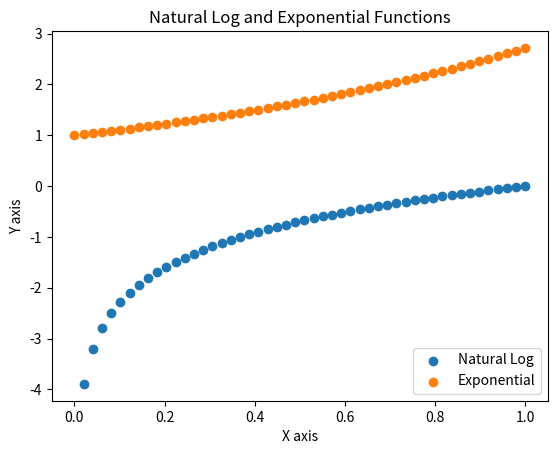
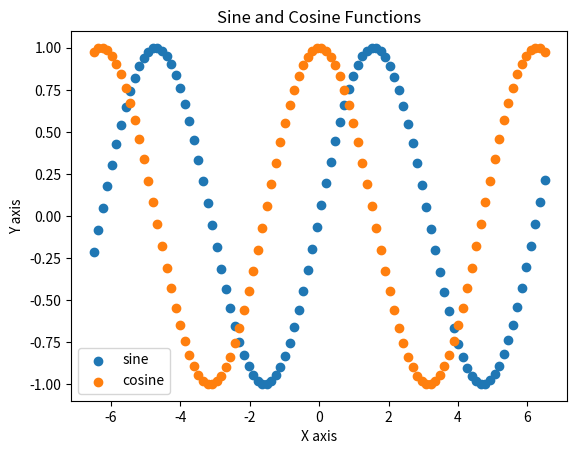

Here is the Python script that generated these plots, in order:
#DS3001 assignemnt q 

import matplotlib.pyplot as plt
import numpy as np

x = np.linspace(0, 1, 50)
y = np.log(x)
z= np.exp(x)
plt.scatter(x,y, label='Natural Log')
plt.scatter(x,z, label='Exponential')





plt.xlabel("X axis")
plt.ylabel("Y axis")
plt.legend(loc = 'lower right')
plt.title("Natural Log and Exponential Functions")
plt.show()


x = np.linspace(-6.5, 6.5, 100)
y =  np.sin(x)
z = np.cos(x)
plt.scatter(x,y, label='sine')
plt.scatter(x,z, label='cosine')


plt.xlabel("X axis")
plt.ylabel("Y axis")
plt.legend(loc = 'lower left')
plt.title("Sine and Cosine Functions")
plt.show()



def average(x):
    d= np.sum(x)
    f= len(x)
    return d/f

#result= average(x)

print('Mean:', average(x),'\n')


def standardD(number):
    n= len(x)
    mean= average(x)
    sumdiff= np.sum( (n-mean)**2)
    return sumdiff

print('Standard Deviation:', standardD(x),'\n')


def zscore(sample):
     zdiff = (x-average(x))/standardD(x)
     return (zdiff)

print('Z score', zscore(x)[1:10],'\n')


def variance(x,y):
    N = len(x)
    sumsqdiff = np.sum( (x-average(x))*(y-average(y)) )
    c = sumsqdiff / (N-1)
    return(c)
print('Covariance:', variance(x,y),'\n')



def correlation(x, y):
    c = variance(x, y)
    corx = standardD(x)
    cory = standardD(y)
    results = c / (corx * cory)
    return (results)

print('Correlation:', correlation(x, y), '\n')
